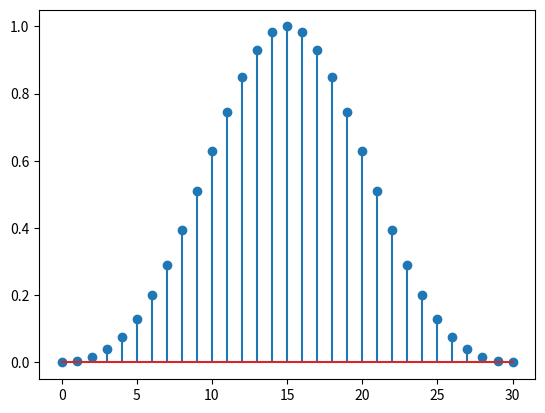

This chart was generated by the following Python code:
import numpy as np 
import matplotlib.pyplot as plt
M=31
W=[]
p=np.pi
t=np.arange(0,31,1)
for n in range(0,M,1):
	k=0.5*np.cos((2*p*n)/(M-1))
	c=0.08*np.cos((4*p*n)/(M-1))
	s=0.42-k+c
	W=np.append(W,s)
plt.stem(t,W)
plt.show()



